Photos from the image-classification dataset "Hawk_Eye_dataset" in the GitHub repository nitharshanv/sem-8-major-project. Its 2 classes are: bat, pistol.

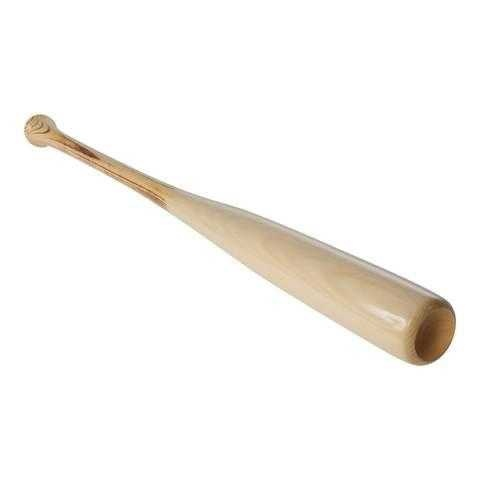
Label: bat

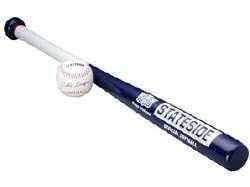
Label: bat

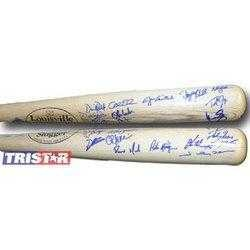
Label: bat

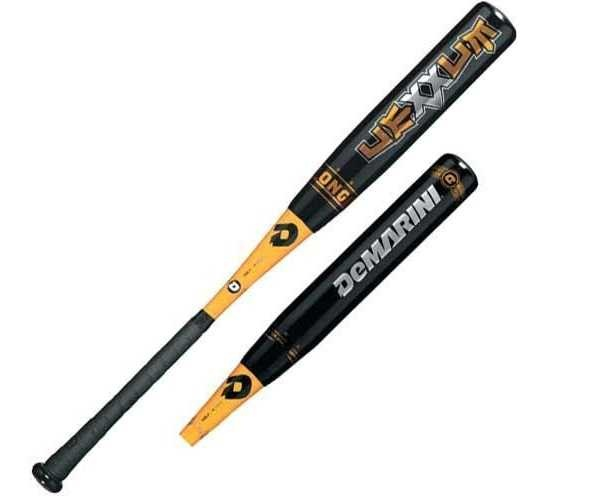
Label: bat

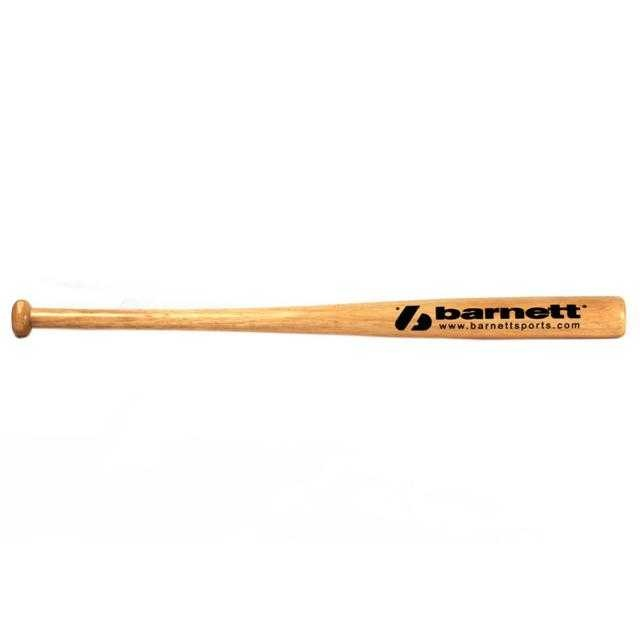
Label: bat

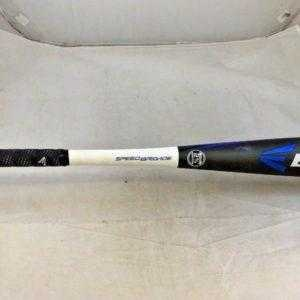
Label: bat
